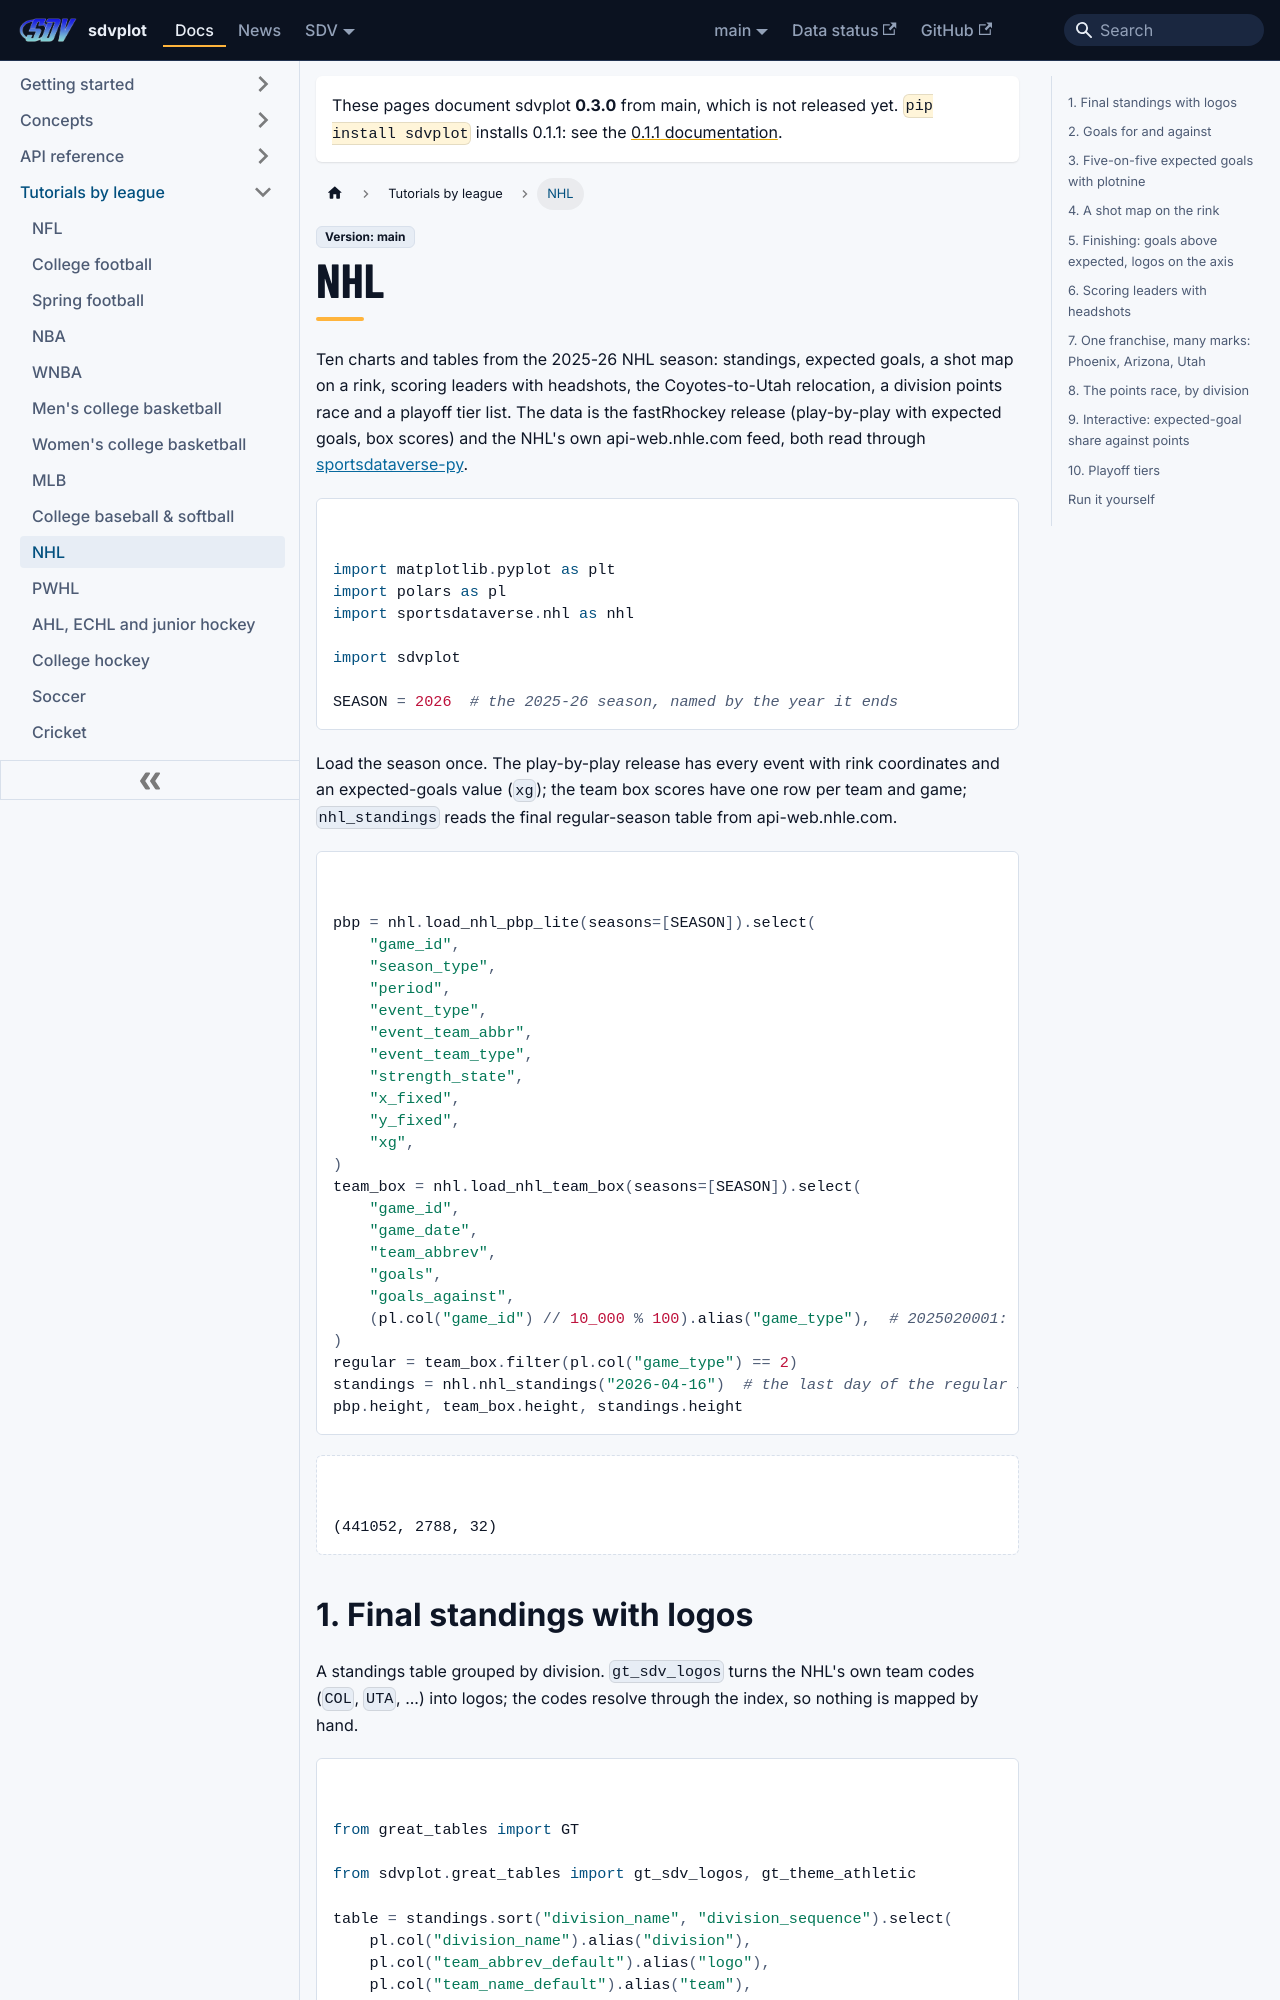

repository: sportsdataverse/sdvplot · page: docs/tutorials/leagues/nhl/index.html · generator: docusaurus

---
title: "NHL tutorial"
sidebar_label: "NHL"
sidebar_position: 40
description: "Standings, expected goals, a shot map on the rink, scoring leaders with headshots, relocations and a playoff tier list from the 2025-26 NHL season."
---

# NHL

Ten charts and tables from the 2025-26 NHL season: standings, expected goals, a shot map on a rink, scoring leaders
with headshots, the Coyotes-to-Utah relocation, a division points race and a playoff tier list. The data is the
fastRhockey release (play-by-play with expected goals, box scores) and the NHL's own api-web.nhle.com feed, both read
through [sportsdataverse-py](https://py.sportsdataverse.org/).

```python
import matplotlib.pyplot as plt
import polars as pl
import sportsdataverse.nhl as nhl

import sdvplot

SEASON = 2026  # the 2025-26 season, named by the year it ends
```

Load the season once. The play-by-play release has every event with rink coordinates and an expected-goals value
(`xg`); the team box scores have one row per team and game; `nhl_standings` reads the final regular-season table from
api-web.nhle.com.

```python
pbp = nhl.load_nhl_pbp_lite(seasons=[SEASON]).select(
    "game_id",
    "season_type",
    "period",
    "event_type",
    "event_team_abbr",
    "event_team_type",
    "strength_state",
    "x_fixed",
    "y_fixed",
    "xg",
)
team_box = nhl.load_nhl_team_box(seasons=[SEASON]).select(
    "game_id",
    "game_date",
    "team_abbrev",
    "goals",
    "goals_against",
    (pl.col("game_id") // 10_000 % 100).alias("game_type"),  # 2025020001: regular season (2); 2025030416: playoffs (3)
)
regular = team_box.filter(pl.col("game_type") == 2)
standings = nhl.nhl_standings("2026-04-16")  # the last day of the regular season
pbp.height, team_box.height, standings.height
```

<div class="sdv-output">

```text
(441052, 2788, 32)
```

</div>
